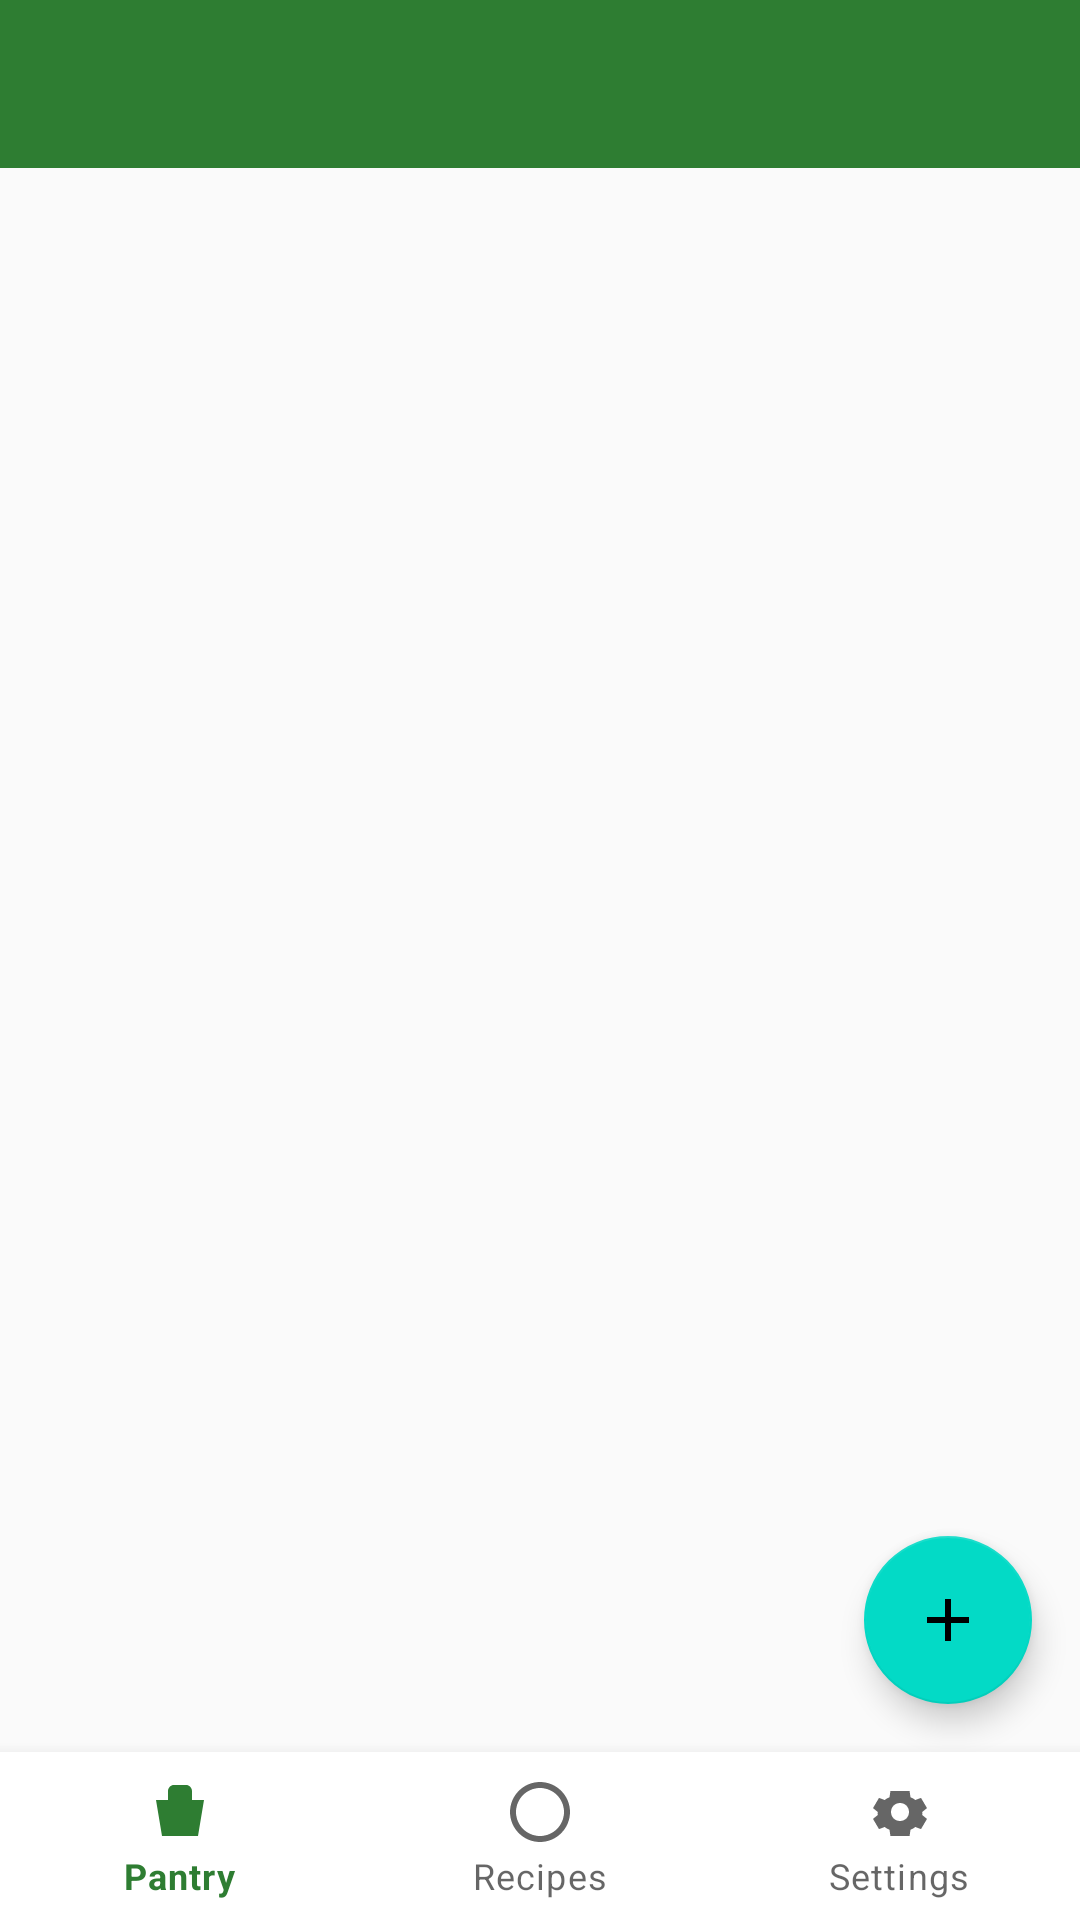

Layout XML and referenced resources for this Android screen:
<!-- AndroidManifest.xml: application theme Theme.SmartPantryManager -->
<!-- res/layout/activity_pantry_list.xml -->
<?xml version="1.0" encoding="utf-8"?>
<androidx.constraintlayout.widget.ConstraintLayout xmlns:android="http://schemas.android.com/apk/res/android"
    xmlns:app="http://schemas.android.com/apk/res-auto"
    android:layout_width="match_parent"
    android:layout_height="match_parent">

    <androidx.appcompat.widget.Toolbar
        android:id="@+id/toolbar"
        android:layout_width="match_parent"
        android:layout_height="?attr/actionBarSize"
        android:background="@color/pantry_primary"
        android:title="@string/title_pantry"
        app:titleTextColor="@android:color/white"
        app:layout_constraintTop_toTopOf="parent" />

    <TextView
        android:id="@+id/text_empty_pantry"
        android:layout_width="0dp"
        android:layout_height="wrap_content"
        android:text="@string/empty_pantry"
        android:textAlignment="center"
        android:padding="32dp"
        android:visibility="gone"
        app:layout_constraintTop_toBottomOf="@id/toolbar"
        app:layout_constraintStart_toStartOf="parent"
        app:layout_constraintEnd_toEndOf="parent" />

    <androidx.recyclerview.widget.RecyclerView
        android:id="@+id/recycler_pantry"
        android:layout_width="0dp"
        android:layout_height="0dp"
        android:clipToPadding="false"
        android:padding="8dp"
        app:layout_constraintTop_toBottomOf="@id/toolbar"
        app:layout_constraintBottom_toTopOf="@id/bottom_navigation"
        app:layout_constraintStart_toStartOf="parent"
        app:layout_constraintEnd_toEndOf="parent" />

    <com.google.android.material.floatingactionbutton.FloatingActionButton
        android:id="@+id/fab_add_item"
        android:layout_width="wrap_content"
        android:layout_height="wrap_content"
        android:layout_margin="16dp"
        android:contentDescription="@string/title_add_item"
        android:src="@drawable/ic_add"
        app:layout_constraintBottom_toTopOf="@id/bottom_navigation"
        app:layout_constraintEnd_toEndOf="parent" />

    <com.google.android.material.bottomnavigation.BottomNavigationView
        android:id="@+id/bottom_navigation"
        android:layout_width="match_parent"
        android:layout_height="wrap_content"
        app:menu="@menu/bottom_nav_menu"
        app:layout_constraintBottom_toBottomOf="parent" />

</androidx.constraintlayout.widget.ConstraintLayout>
<!-- resources referenced by this layout -->
<resources>
  <color name="pantry_primary">#2E7D32</color>
  <!-- drawable ic_add (drawable) -->
  <vector xmlns:android="http://schemas.android.com/apk/res/android"
      android:width="24dp"
      android:height="24dp"
      android:viewportWidth="24"
      android:viewportHeight="24"
      android:tint="#FFFFFF">
      <path
          android:fillColor="#FFFFFF"
          android:pathData="M11,5 L13,5 L13,11 L19,11 L19,13 L13,13 L13,19 L11,19 L11,13 L5,13 L5,11 L11,11 Z" />
  </vector>
  <string name="empty_pantry">Your pantry is empty. Tap + to add your first ingredient.</string>
  <string name="title_add_item">Add Ingredient</string>
  <string name="title_pantry">My Pantry</string>
  <style name="Theme.SmartPantryManager" parent="Theme.MaterialComponents.Light.NoActionBar">
          <item name="colorPrimary">@color/pantry_primary</item>
          <item name="colorPrimaryDark">@color/pantry_primary_dark</item>
          <item name="colorAccent">@color/pantry_accent</item>
          <item name="android:windowBackground">@color/pantry_background</item>
      </style>
  <color name="pantry_primary_dark">#1B5E20</color>
  <color name="pantry_accent">#FF8F00</color>
  <color name="pantry_background">#FAFAFA</color>
</resources>
